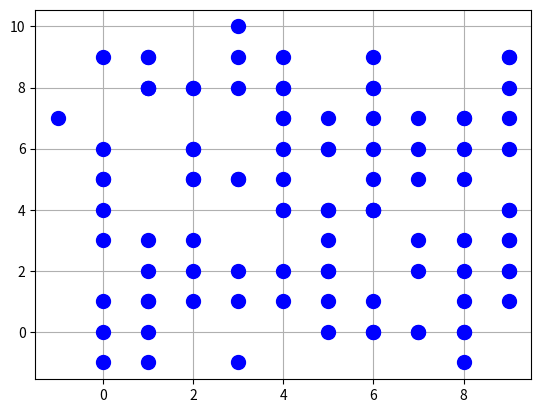

Write Python code to recreate this figure.
import numpy as np
import random
import matplotlib.pylab as plt

nrow = 10
ncol = 10

class Earth:
    def __init__(self):
       self.nrow = 10
       self.ncol = 10
       self.matrix = []

    def init_earth(self):
        for row in np.arange(0,nrow):
            for col in np.arange(0,ncol):
                self.matrix.append(Component(row,col))
    def checkForLife(self):
        pass
    def printEarth(self):
        plt.figure()
        plt.grid('on')
        #plt.axis('off')
        for c in self.matrix:
            plt.plot(c.row, c.col, 'bo', markersize=10)
        plt.show()

class Substrate():
    pass
class Catalyst():
    pass
class Link():
    pass 
class BondedLink():
    pass

class Interaction():
    pass
class Component():
  def __init__(self, row, col):
    self.row = row
    self.col = col
  def getNeighbor(self):
    pass
  def move(self, number, earth):
        neighborComponent = earth.matrix[10*self.row + self.col]
        if(number == 1):
            self.col -= 1
        elif(number == 2):
            self.row -= 1
        elif(number == 3):
            self.col += 1
        else:
            self.row += 1

def firstMotion(earth):
    for c in  earth.matrix:
        rnd = random.randint(1,4)
        c.move(rnd, earth)
def secondMotion(earth):
    pass
def thirdMotion(earth):
    pass

earth = Earth()
earth.init_earth()
earth.matrix[2]

firstMotion(earth)
earth.printEarth()